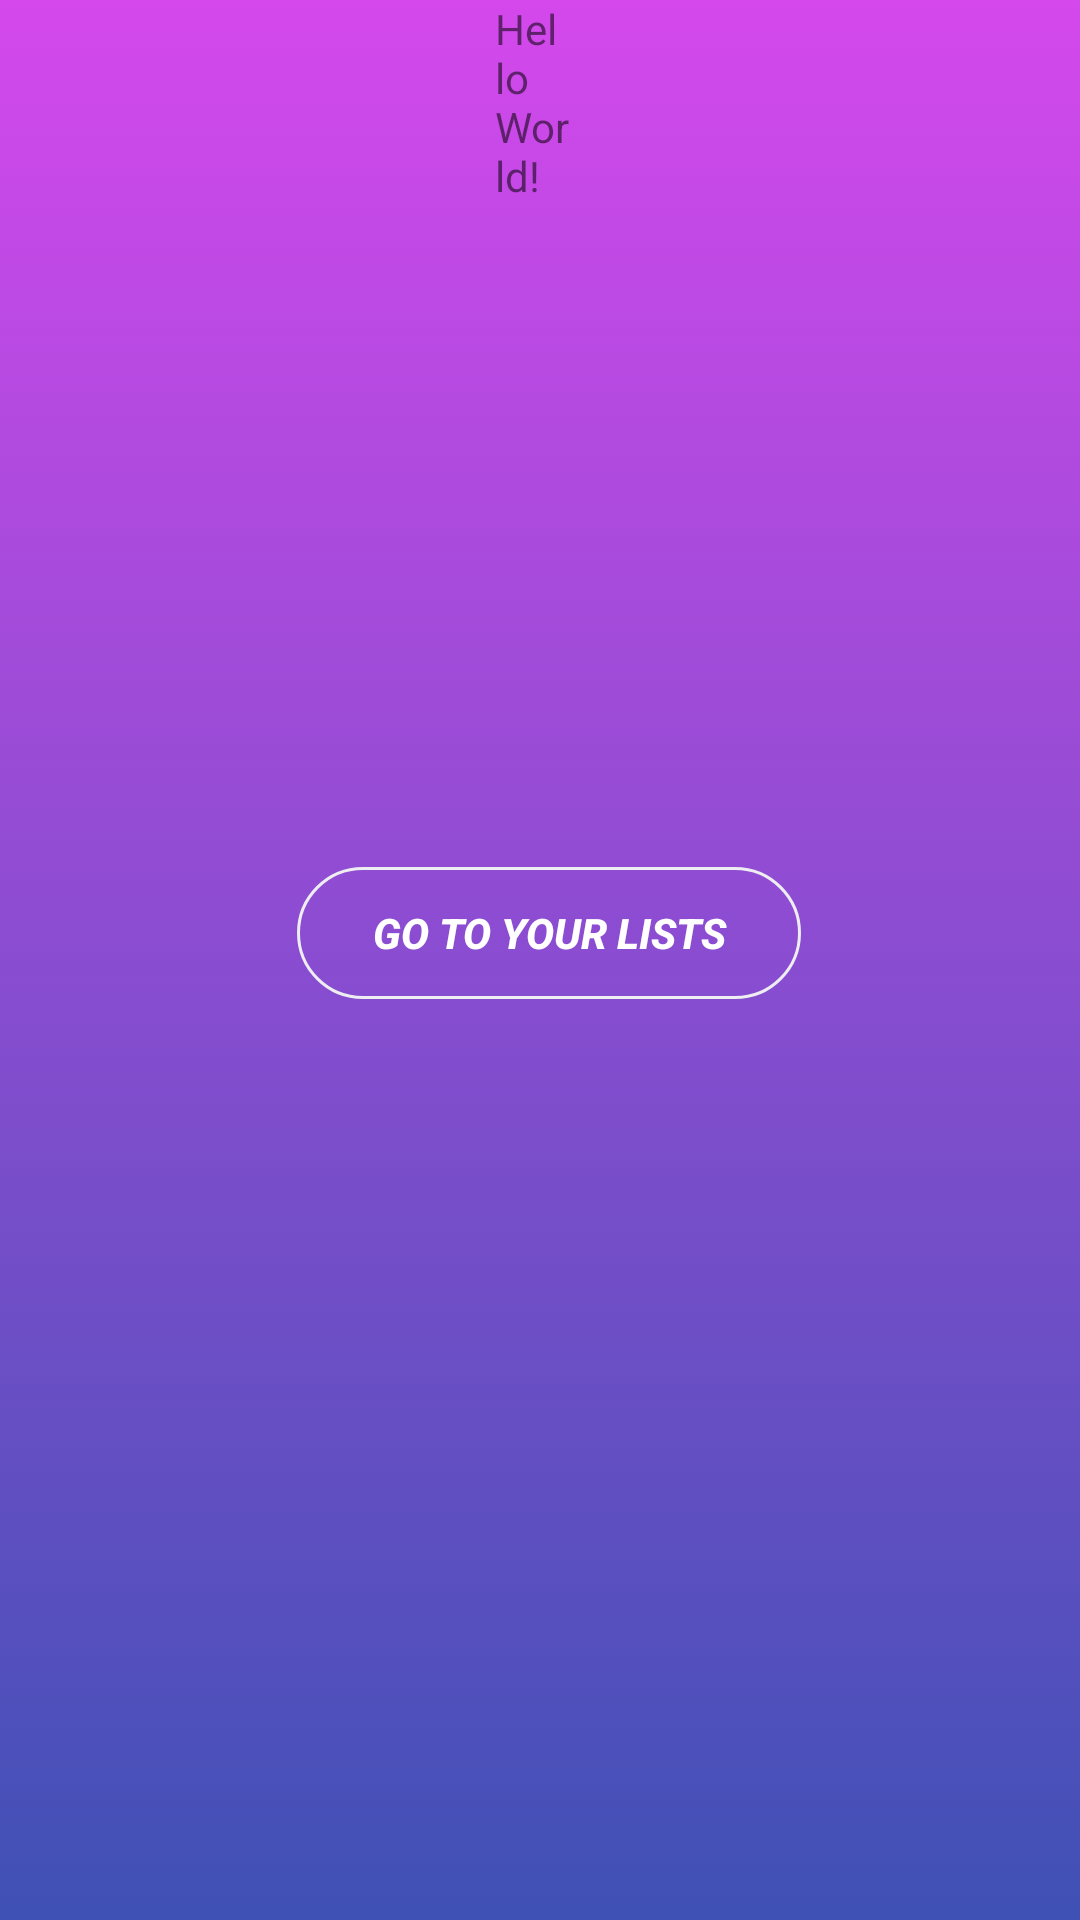

The Android layout XML behind this screen, and the referenced resources:
<!-- AndroidManifest.xml: application theme Theme.GLM -->
<!-- res/layout/activity_main.xml -->
<?xml version="1.0" encoding="utf-8"?>
<RelativeLayout xmlns:android="http://schemas.android.com/apk/res/android"
    xmlns:app="http://schemas.android.com/apk/res-auto"
    xmlns:tools="http://schemas.android.com/tools"
    android:layout_width="match_parent"
    android:layout_height="match_parent"
    tools:context=".MainActivity"
    android:background="@drawable/background2">

    <TextView
        android:layout_width="wrap_content"
        android:layout_height="wrap_content"
        android:layout_alignParentStart="true"
        android:layout_alignParentEnd="true"
        android:layout_marginStart="165dp"
        android:layout_marginEnd="169dp"
        android:layout_marginBottom="195dp"
        android:text="Hello World!"
        app:layout_constraintBottom_toBottomOf="parent"
        app:layout_constraintLeft_toLeftOf="parent"
        app:layout_constraintRight_toRightOf="parent"
        app:layout_constraintTop_toTopOf="parent" />

    <androidx.appcompat.widget.AppCompatButton
        android:id="@+id/gotolistBTN"
        android:layout_width="219dp"
        android:layout_height="44dp"
        android:layout_alignParentStart="true"
        android:layout_alignParentEnd="true"
        android:layout_alignParentBottom="true"
        android:layout_marginStart="99dp"
        android:layout_marginEnd="93dp"
        android:layout_marginBottom="307dp"
        android:background="@drawable/buttondesign1"
        android:rotation="0"
        android:rotationX="0"
        android:rotationY="0"
        android:text="Go To Your Lists"
        android:textColor="#FFFFFF"
        android:textStyle="bold|italic"
        app:layout_constraintBottom_toBottomOf="parent"
        app:layout_constraintEnd_toEndOf="parent"
        app:layout_constraintHorizontal_bias="0.453"
        app:layout_constraintStart_toStartOf="parent"
        app:layout_constraintVertical_bias="0.04" />
</RelativeLayout>
<!-- resources referenced by this layout -->
<resources>
  <!-- drawable background2 (drawable) -->
  <?xml version="1.0" encoding="utf-8"?>
  <selector xmlns:android="http://schemas.android.com/apk/res/android">
  
      <item>
          <shape android:shape="rectangle">
              <corners android:radius="0dp" />
  
              <gradient
  
                  android:angle="-135"
                  android:startColor="#D448EC"
                  android:endColor="#3F51B5"
                  />
  
  
  
  
          </shape>
      </item>
  
  </selector>
  <!-- drawable buttondesign1 (drawable) -->
  <?xml version="1.0" encoding="utf-8"?>
  <shape xmlns:android="http://schemas.android.com/apk/res/android" android:shape="rectangle">
      <stroke android:color="#EEEDF1" android:width="1dp"></stroke>
      <corners android:radius="30dp"></corners>
  </shape>
  <style name="Theme.GLM" parent="Theme.MaterialComponents.DayNight.DarkActionBar">
          
          <item name="colorPrimary">@color/purple_500</item>
          <item name="colorPrimaryVariant">@color/purple_700</item>
          <item name="colorOnPrimary">@color/white</item>
          
          <item name="colorSecondary">@color/teal_200</item>
          <item name="colorSecondaryVariant">@color/teal_700</item>
          <item name="colorOnSecondary">@color/black</item>
          
          <item name="android:statusBarColor" tools:targetApi="l">?attr/colorPrimaryVariant</item>
          
      </style>
  <color name="purple_500">#FF6200EE</color>
  <color name="purple_700">#FF3700B3</color>
  <color name="white">#FFFFFFFF</color>
  <color name="teal_200">#FF03DAC5</color>
  <color name="teal_700">#FF018786</color>
  <color name="black">#FF000000</color>
</resources>
